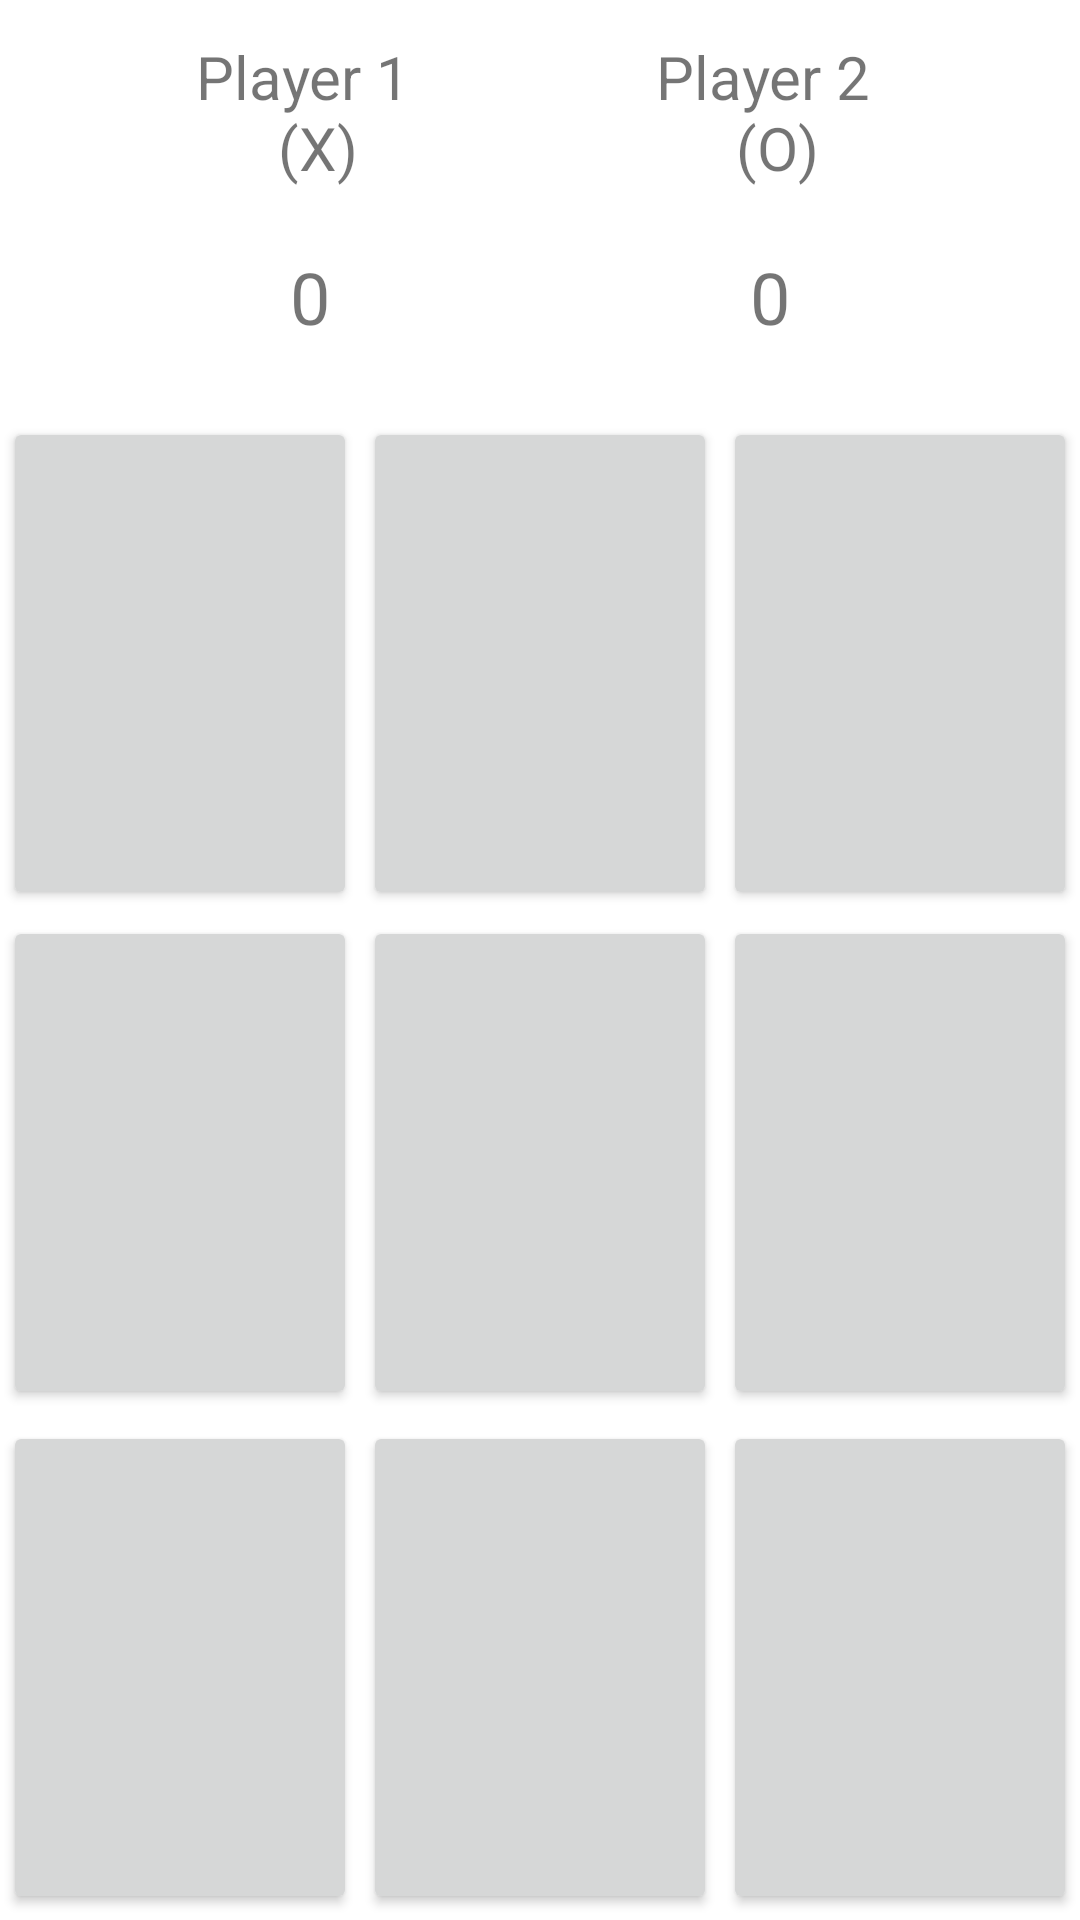

Android layout source for this screen:
<!-- AndroidManifest.xml: application theme Theme.XOGame -->
<!-- res/layout/activity_xogame.xml -->
<?xml version="1.0" encoding="utf-8"?>
<androidx.constraintlayout.widget.ConstraintLayout xmlns:android="http://schemas.android.com/apk/res/android"
    xmlns:app="http://schemas.android.com/apk/res-auto"
    xmlns:tools="http://schemas.android.com/tools"
    android:id="@+id/main"
    tools:context=".XOGame" android:layout_height="match_parent"
    android:layout_width="match_parent"
    >

    <TextView
        android:id="@+id/tv_player1"
        android:layout_width="wrap_content"
        android:layout_height="wrap_content"
        android:gravity="center"
        android:padding="12dp"
        android:text="@string/player_1_n_x"
        android:textSize="20sp"
        app:layout_constraintEnd_toStartOf="@+id/tv_player2"
        app:layout_constraintHorizontal_bias="0.5"
        app:layout_constraintStart_toStartOf="parent"
        app:layout_constraintTop_toTopOf="parent" />

    <TextView
        android:id="@+id/tv_player2"
        android:layout_width="wrap_content"
        android:layout_height="wrap_content"
        android:gravity="center"
        android:padding="12dp"
        android:text="@string/player_2_n_o"
        android:textSize="20sp"
        app:layout_constraintEnd_toEndOf="parent"
        app:layout_constraintHorizontal_bias="0.5"
        app:layout_constraintStart_toEndOf="@+id/tv_player1"
        app:layout_constraintTop_toTopOf="parent" />

    <TextView
        android:id="@+id/player1_score"
        android:layout_width="wrap_content"
        android:layout_height="wrap_content"
        android:padding="8dp"
        android:text="0"
        android:textSize="24sp"
        app:layout_constraintEnd_toEndOf="@+id/tv_player1"

        app:layout_constraintStart_toStartOf="@+id/tv_player1"
        app:layout_constraintTop_toBottomOf="@+id/tv_player1" />

    <TextView
        android:id="@+id/player2_score"
        android:layout_width="wrap_content"
        android:layout_height="wrap_content"
        android:padding="8dp"
        android:text="0"
        android:textSize="24sp"
        app:layout_constraintEnd_toEndOf="@+id/tv_player2"

        app:layout_constraintStart_toStartOf="@+id/tv_player2"
        app:layout_constraintTop_toBottomOf="@+id/tv_player2" />

    <Button
        android:id="@+id/button_0"
        android:layout_width="0dp"
        android:layout_height="0dp"
        android:layout_marginHorizontal="1dp"
        android:layout_marginTop="16dp"
        android:onClick="onPlayerClick"
        android:textSize="30sp"
        app:layout_constraintBottom_toTopOf="@+id/button_3"
        app:layout_constraintEnd_toStartOf="@+id/button_1"
        app:layout_constraintHorizontal_bias="0.5"
        app:layout_constraintStart_toStartOf="parent"
        app:layout_constraintTop_toBottomOf="@+id/player1_score" />

    <Button
        android:id="@+id/button_1"
        android:layout_width="0dp"
        android:layout_height="0dp"
        android:layout_marginHorizontal="1dp"
        android:layout_marginTop="16dp"
        android:onClick="onPlayerClick"
        android:textSize="30sp"
        app:layout_constraintBottom_toTopOf="@+id/button_4"
        app:layout_constraintEnd_toStartOf="@+id/button_2"
        app:layout_constraintHorizontal_bias="0.5"
        app:layout_constraintStart_toEndOf="@+id/button_0"
        app:layout_constraintTop_toBottomOf="@+id/player1_score" />

    <Button
        android:id="@+id/button_2"
        android:layout_width="0dp"
        android:layout_height="0dp"
        android:layout_marginHorizontal="1dp"
        android:layout_marginTop="16dp"
        android:onClick="onPlayerClick"
        android:textSize="30sp"
        app:layout_constraintBottom_toTopOf="@+id/button_5"
        app:layout_constraintEnd_toEndOf="parent"
        app:layout_constraintHorizontal_bias="0.5"
        app:layout_constraintStart_toEndOf="@+id/button_1"
        app:layout_constraintTop_toBottomOf="@+id/player2_score" />

    <Button
        android:id="@+id/button_3"
        android:layout_width="0dp"
        android:layout_height="0dp"
        android:layout_marginHorizontal="1dp"

        android:layout_marginVertical="2dp"
        android:onClick="onPlayerClick"
        android:textSize="30sp"
        app:layout_constraintBottom_toTopOf="@+id/button_6"
        app:layout_constraintEnd_toStartOf="@+id/button_4"
        app:layout_constraintHorizontal_bias="0.5"
        app:layout_constraintStart_toStartOf="parent"
        app:layout_constraintTop_toBottomOf="@+id/button_0" />

    <Button
        android:id="@+id/button_4"
        android:layout_width="0dp"
        android:layout_height="0dp"

        android:layout_marginHorizontal="1dp"
        android:layout_marginVertical="2dp"
        android:onClick="onPlayerClick"
        android:textSize="30sp"
        app:layout_constraintBottom_toTopOf="@+id/button_7"
        app:layout_constraintEnd_toStartOf="@+id/button_5"
        app:layout_constraintHorizontal_bias="0.5"
        app:layout_constraintStart_toEndOf="@+id/button_3"
        app:layout_constraintTop_toBottomOf="@+id/button_1" />

    <Button
        android:id="@+id/button_5"
        android:layout_width="0dp"
        android:layout_height="0dp"

        android:layout_marginHorizontal="1dp"
        android:layout_marginVertical="2dp"
        android:onClick="onPlayerClick"
        android:textSize="30sp"
        app:layout_constraintBottom_toTopOf="@+id/button_8"
        app:layout_constraintEnd_toEndOf="parent"
        app:layout_constraintHorizontal_bias="0.5"
        app:layout_constraintStart_toEndOf="@+id/button_4"
        app:layout_constraintTop_toBottomOf="@+id/button_2" />

    <Button
        android:id="@+id/button_6"
        android:layout_width="0dp"
        android:layout_height="0dp"
        android:layout_marginHorizontal="1dp"
        android:layout_marginVertical="2dp"
        android:onClick="onPlayerClick"
        android:textSize="30sp"
        app:layout_constraintBottom_toBottomOf="parent"
        app:layout_constraintEnd_toStartOf="@+id/button_7"
        app:layout_constraintHorizontal_bias="0.5"
        app:layout_constraintStart_toStartOf="parent"
        app:layout_constraintTop_toBottomOf="@+id/button_3" />

    <Button
        android:id="@+id/button_7"
        android:layout_width="0dp"
        android:layout_height="0dp"
        android:layout_marginHorizontal="1dp"
        android:layout_marginVertical="2dp"
        android:onClick="onPlayerClick"
        android:textSize="30sp"
        app:layout_constraintBottom_toBottomOf="parent"
        app:layout_constraintEnd_toStartOf="@+id/button_8"
        app:layout_constraintHorizontal_bias="0.5"
        app:layout_constraintStart_toEndOf="@+id/button_6"
        app:layout_constraintTop_toBottomOf="@+id/button_4" />

    <Button
        android:id="@+id/button_8"
        android:layout_width="0dp"
        android:layout_height="0dp"
        android:layout_marginHorizontal="1dp"
        android:layout_marginVertical="2dp"
        android:onClick="onPlayerClick"
        android:textSize="30sp"
        app:layout_constraintBottom_toBottomOf="parent"
        app:layout_constraintEnd_toEndOf="parent"
        app:layout_constraintHorizontal_bias="0.5"
        app:layout_constraintStart_toEndOf="@+id/button_7"
        app:layout_constraintTop_toBottomOf="@+id/button_5" />
</androidx.constraintlayout.widget.ConstraintLayout>
<!-- resources referenced by this layout -->
<resources>
  <string name="player_1_n_x">Player 1 \n (X)</string>
  <string name="player_2_n_o">Player 2 \n (O)</string>
  <style name="Theme.XOGame" parent="Base.Theme.XOGame" />
  <style name="Base.Theme.XOGame" parent="Theme.MaterialComponents.DayNight.DarkActionBar">
          
  
      </style>
</resources>
